Labelled photos from "dataset_SQUARED", an image-classification folder in AlexeyFalseKRSK/Seeding. The possible labels are: bad, good.

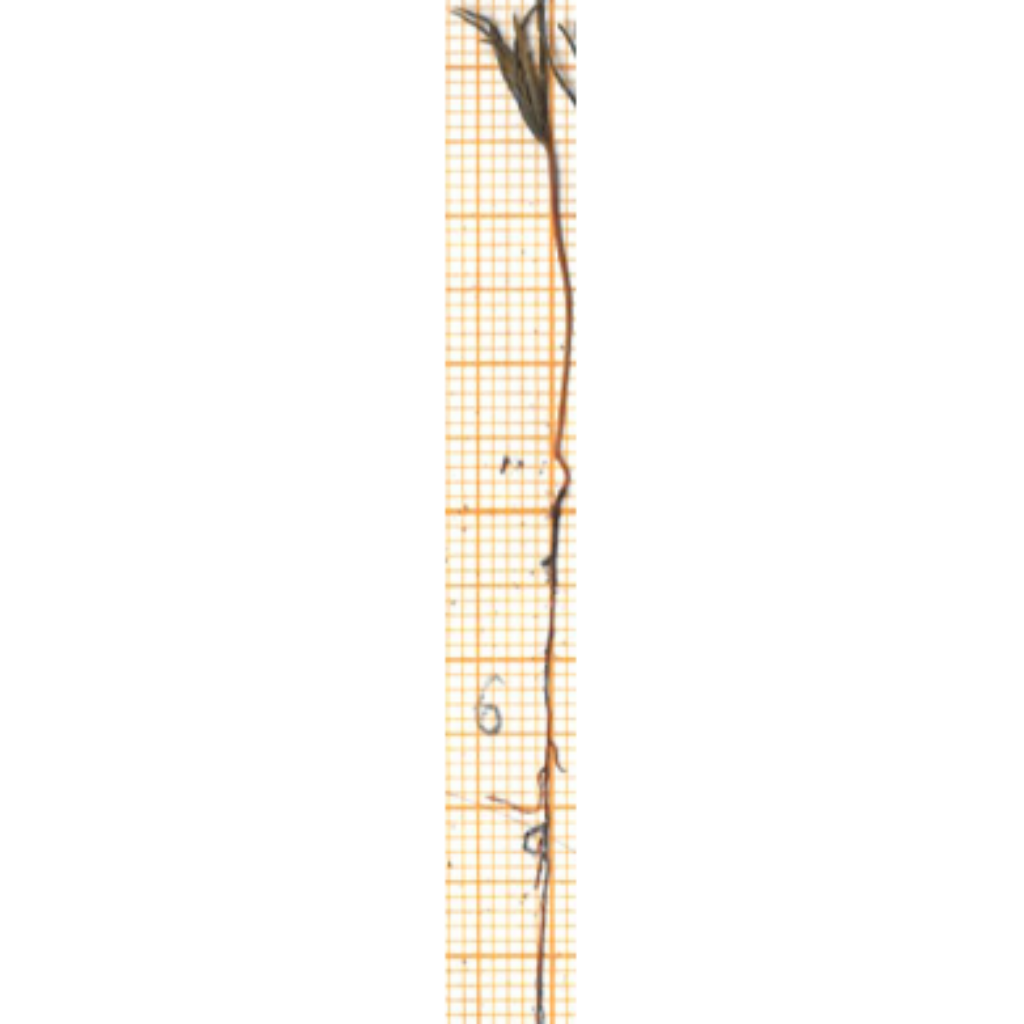
Label: good

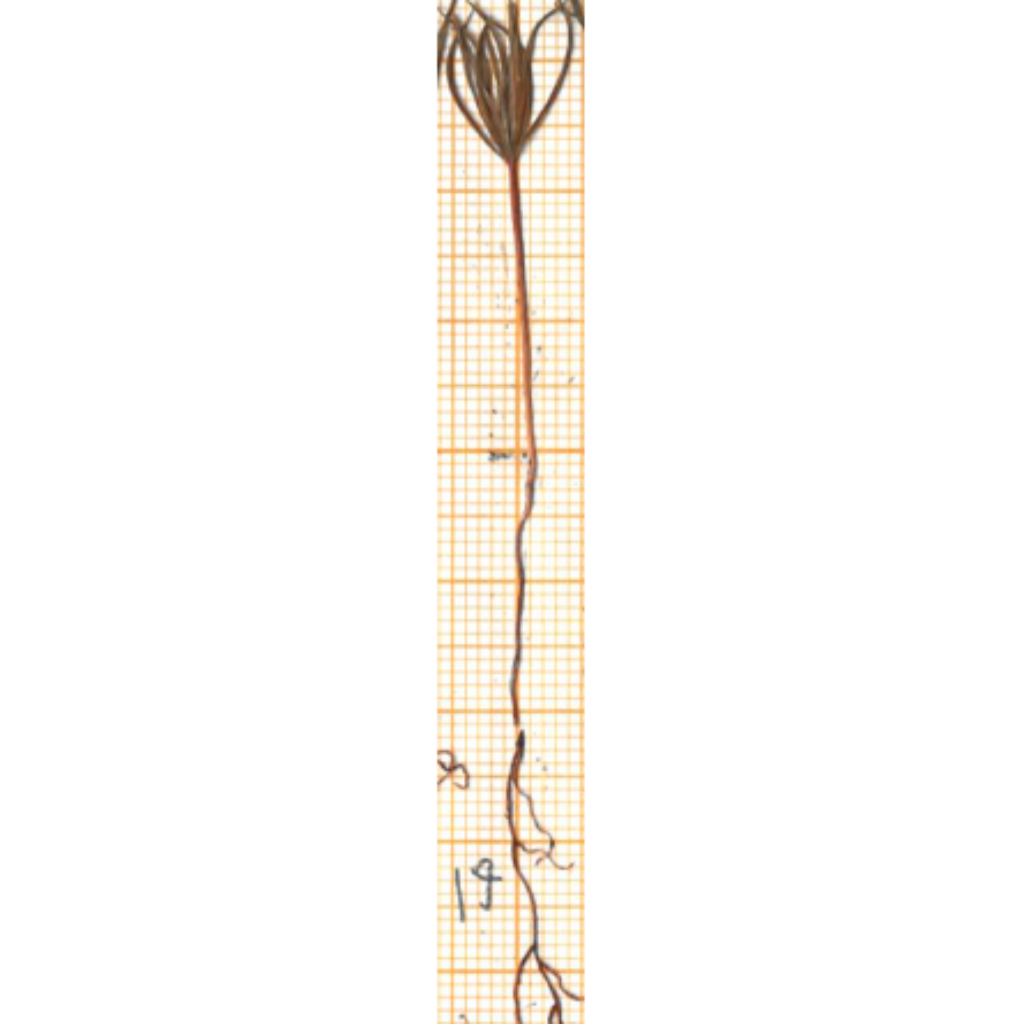
Label: good

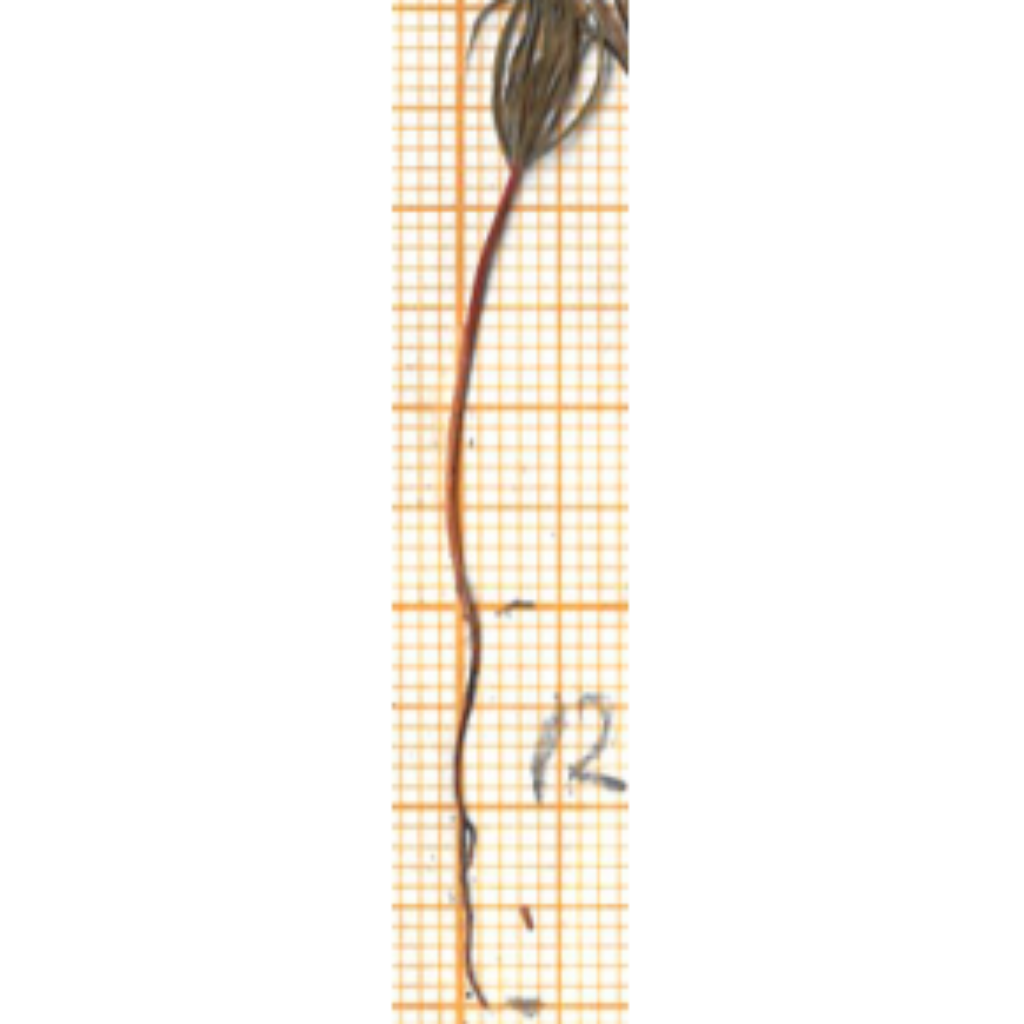
Label: bad

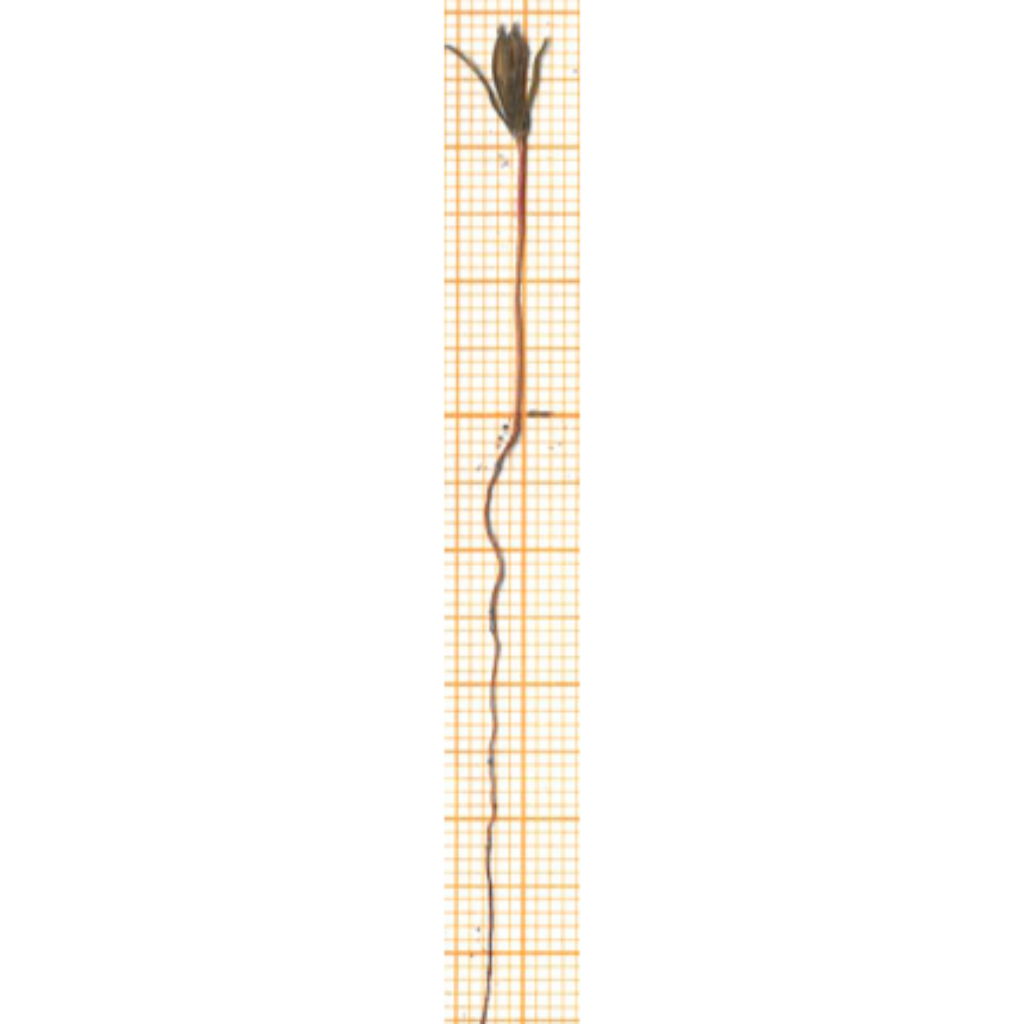
Label: good

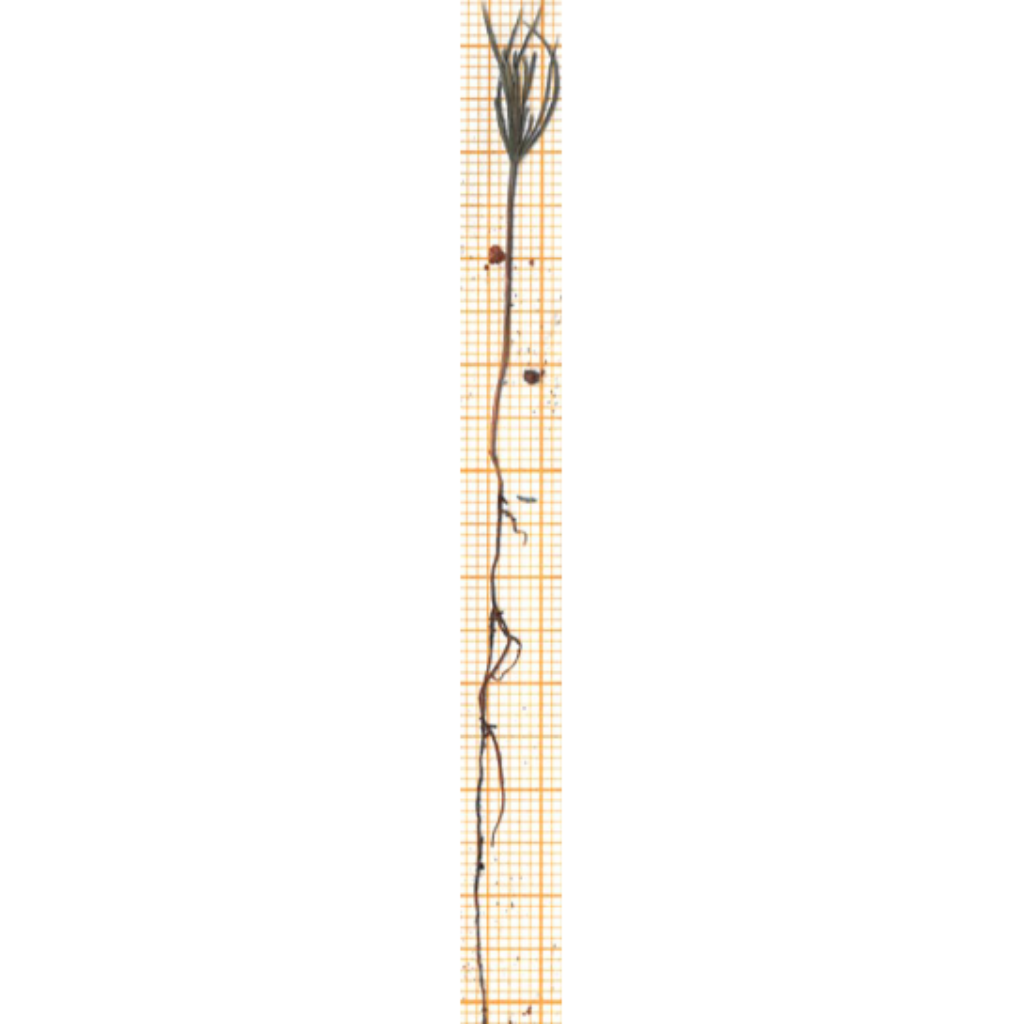
Label: good

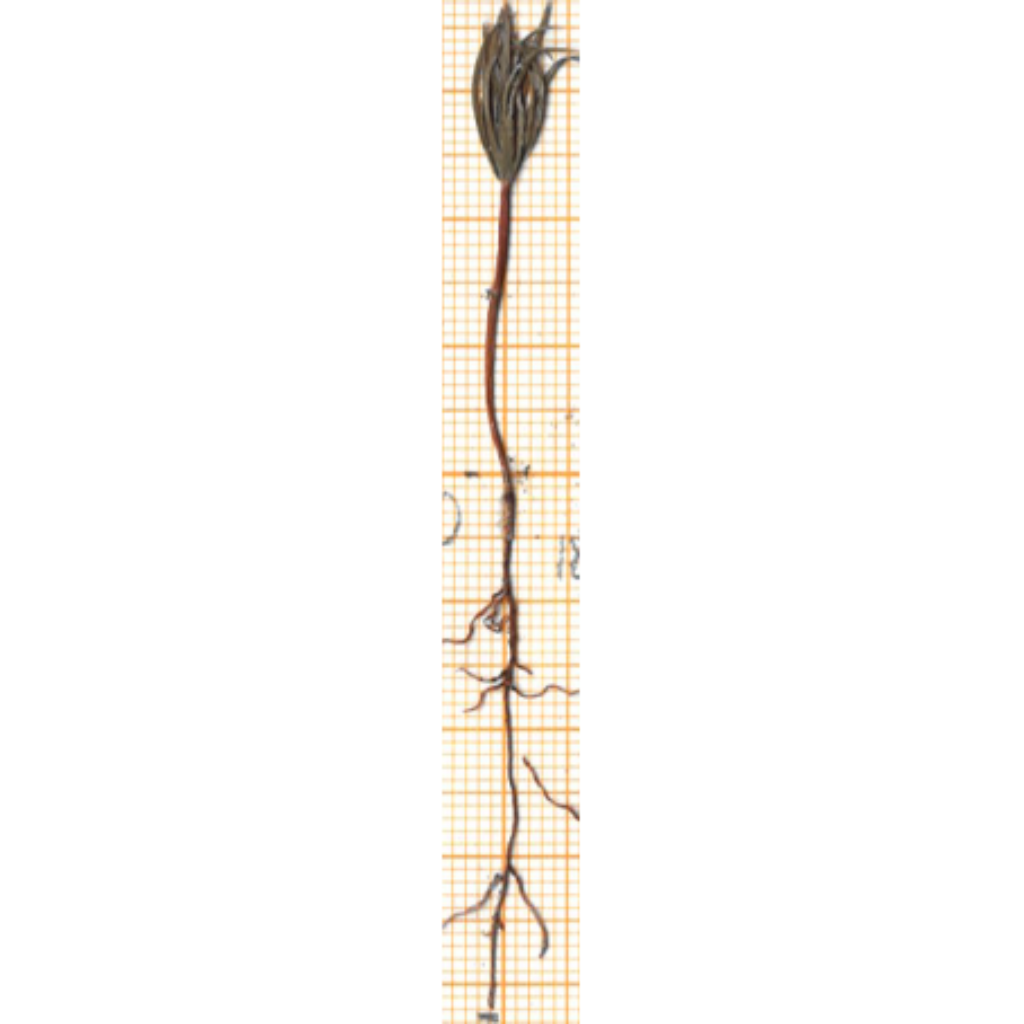
Label: good
